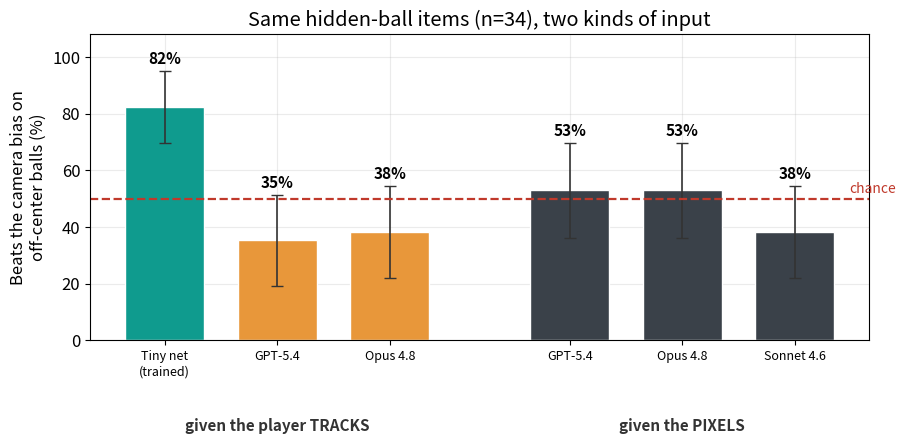

Write Python code to recreate this figure. (Note: this script raises an exception after producing the figure.)
"""Figures for the Level-2 blog article (into personal-website/public/blog).

F1 hook   : far-bin win-rate vs center — tiny specialist 82% vs VLMs ~53% (chance).
F2 camera : centroid correlation, image space (-0.58) vs field coords (+0.83).
F3 asym   : zero-shot transfer both directions vs untrained-centroid reference.
F4 arms   : 30-min few-shot, real init vs permuted control vs scratch (both dirs).
"""
from __future__ import annotations

import json
import math
import pathlib

import matplotlib
matplotlib.use("Agg")
import matplotlib.pyplot as plt  # noqa: E402
import numpy as np  # noqa: E402

OUT = pathlib.Path("/Users/javieraguilarmartin1/Documents/repos/personal-website/public/blog")
N2 = pathlib.Path("results/nivel2")
F1 = pathlib.Path("results/fase1")
TEAL, AMBER, GRAPHITE, RED = "#0f9b8e", "#e8973a", "#3a4149", "#c0392b"
plt.rcParams.update({"font.size": 12, "figure.dpi": 150, "axes.grid": True,
                     "grid.alpha": 0.25, "axes.axisbelow": True})


def binom_err(k, n):
    p = k / n
    return 1.96 * math.sqrt(p * (1 - p) / n) * 100


# ---- F1: far win-rate vs center, grouped by INPUT (the honest 2x2-ish view) ----
fig, ax = plt.subplots(figsize=(9.2, 4.8))
groups = [
    ("given the player TRACKS", [("Tiny net\n(trained)", 28, 34, TEAL),
                                 ("GPT-5.4", 12, 34, AMBER),
                                 ("Opus 4.8", 13, 34, AMBER)]),
    ("given the PIXELS", [("GPT-5.4", 18, 34, GRAPHITE),
                          ("Opus 4.8", 18, 34, GRAPHITE),
                          ("Sonnet 4.6", 13, 34, GRAPHITE)]),
]
xpos, xticks, xlabels = 0.0, [], []
for gname, rows in groups:
    start = xpos
    for lbl, k, n, c in rows:
        ax.bar(xpos, k / n * 100, 0.7, yerr=binom_err(k, n), capsize=4, color=c,
               edgecolor="white", error_kw={"ecolor": "#333", "lw": 1.2})
        ax.text(xpos, k / n * 100 + binom_err(k, n) + 2.5, f"{k/n:.0%}", ha="center",
                fontsize=11, fontweight="bold")
        xticks.append(xpos); xlabels.append(lbl)
        xpos += 1.0
    ax.text((start + xpos - 1) / 2, -32, gname, ha="center", fontsize=11,
            fontweight="bold", color="#333")
    xpos += 0.6
ax.axhline(50, color=RED, ls="--", lw=1.6)
ax.text(xpos - 0.7, 52, "chance", color=RED, fontsize=10, ha="right")
ax.set_xticks(xticks); ax.set_xticklabels(xlabels, fontsize=9)
ax.set_ylabel("Beats the camera bias on\noff-center balls (%)")
ax.set_ylim(0, 108); ax.set_yticks([0, 20, 40, 60, 80, 100])
ax.set_title("Same hidden-ball items (n=34), two kinds of input")
fig.tight_layout(); fig.savefig(OUT / "wtb2-david-goliath.png", bbox_inches="tight"); plt.close(fig)
print("wrote wtb2-david-goliath.png")

# ---- F2: the camera lies — centroid correlation in two spaces ----
fig, ax = plt.subplots(figsize=(7.2, 4.4))
vals = [("Broadcast image space\n(camera follows the ball)", -0.58, RED),
        ("Field coordinates\n(no camera)", 0.83, TEAL)]
for i, (lbl, r, c) in enumerate(vals):
    ax.bar(i, r, 0.5, color=c, edgecolor="white")
    ax.text(i, r + (0.05 if r > 0 else -0.09), f"{r:+.2f}", ha="center",
            fontsize=13, fontweight="bold")
ax.axhline(0, color="#333", lw=1)
ax.set_xticks([0, 1]); ax.set_xticklabels([v[0] for v in vals], fontsize=10)
ax.set_ylabel("Correlation: player centroid vs ball position")
ax.set_title("The same statistic, two spaces — the camera flips its sign")
ax.set_ylim(-0.85, 1.0)
fig.tight_layout(); fig.savefig(OUT / "wtb2-camera-lies.png", bbox_inches="tight"); plt.close(fig)
print("wrote wtb2-camera-lies.png")

# ---- F3: zero-shot asymmetry ----
fig, ax = plt.subplots(figsize=(8.0, 4.6))
groups = [("soccer → basketball", 0.347, 0.227), ("basketball → soccer", 0.174, 0.231)]
x = np.arange(2); w = 0.36
zs = ax.bar(x - w/2, [g[1] for g in groups], w, color=AMBER, edgecolor="white",
            label="zero-shot (trained on the other sport)")
ct = ax.bar(x + w/2, [g[2] for g in groups], w, color=GRAPHITE, edgecolor="white",
            label="untrained centroid (reference)")
for i, g in enumerate(groups):
    ax.text(i - w/2, g[1] + .008, f"{g[1]:.2f}", ha="center", fontweight="bold")
    ax.text(i + w/2, g[2] + .008, f"{g[2]:.2f}", ha="center", color="#555")
ax.set_xticks(x); ax.set_xticklabels([g[0] for g in groups])
ax.set_ylabel("Median error (field fractions, lower = better)")
ax.set_ylim(0, 0.40)
ax.set_title("Zero-shot transfer is asymmetric\n(and it's not the amount of data — controlled)")
ax.legend(framealpha=0.9)
fig.tight_layout(); fig.savefig(OUT / "wtb2-asymmetry.png", bbox_inches="tight"); plt.close(fig)
print("wrote wtb2-asymmetry.png")

# ---- F4: 30-min arms, both directions ----
con = json.loads((N2 / "consolidated.json").read_text())["30min"]
rev = json.loads((N2 / "reverse.json").read_text())["30min"]
fig, ax = plt.subplots(figsize=(8.4, 4.6))
x = np.arange(2); w = 0.26
arms = [("real pretraining", TEAL, [np.median(con["soccer"]), np.median(rev["basket"])]),
        ("shuffled-target control", AMBER, [np.median(con["permuted"]), np.median(rev["permuted"])]),
        ("from scratch", GRAPHITE, [np.median(con["scratch"]), np.median(rev["scratch"])])]
for j, (lbl, c, vals) in enumerate(arms):
    ax.bar(x + (j - 1) * w, vals, w, color=c, edgecolor="white", label=lbl)
    for i, v in enumerate(vals):
        ax.text(i + (j - 1) * w, v + .002, f"{v:.3f}", ha="center", fontsize=9)
ax.set_xticks(x); ax.set_xticklabels(["soccer → basketball\n(30 min of target data)",
                                      "basketball → soccer\n(30 min of target data)"])
ax.set_ylabel("Median error after fine-tuning")
ax.set_title("Real pretraining wins in 12/13 seeds vs scratch (p=0.002)\nand 9/10 vs the shuffled control (p=0.011)")
ax.legend(framealpha=0.9, fontsize=10)
ax.set_ylim(0, max(max(a[2]) for a in arms) * 1.25)
fig.tight_layout(); fig.savefig(OUT / "wtb2-pretraining-arms.png", bbox_inches="tight"); plt.close(fig)
print("wrote wtb2-pretraining-arms.png")
